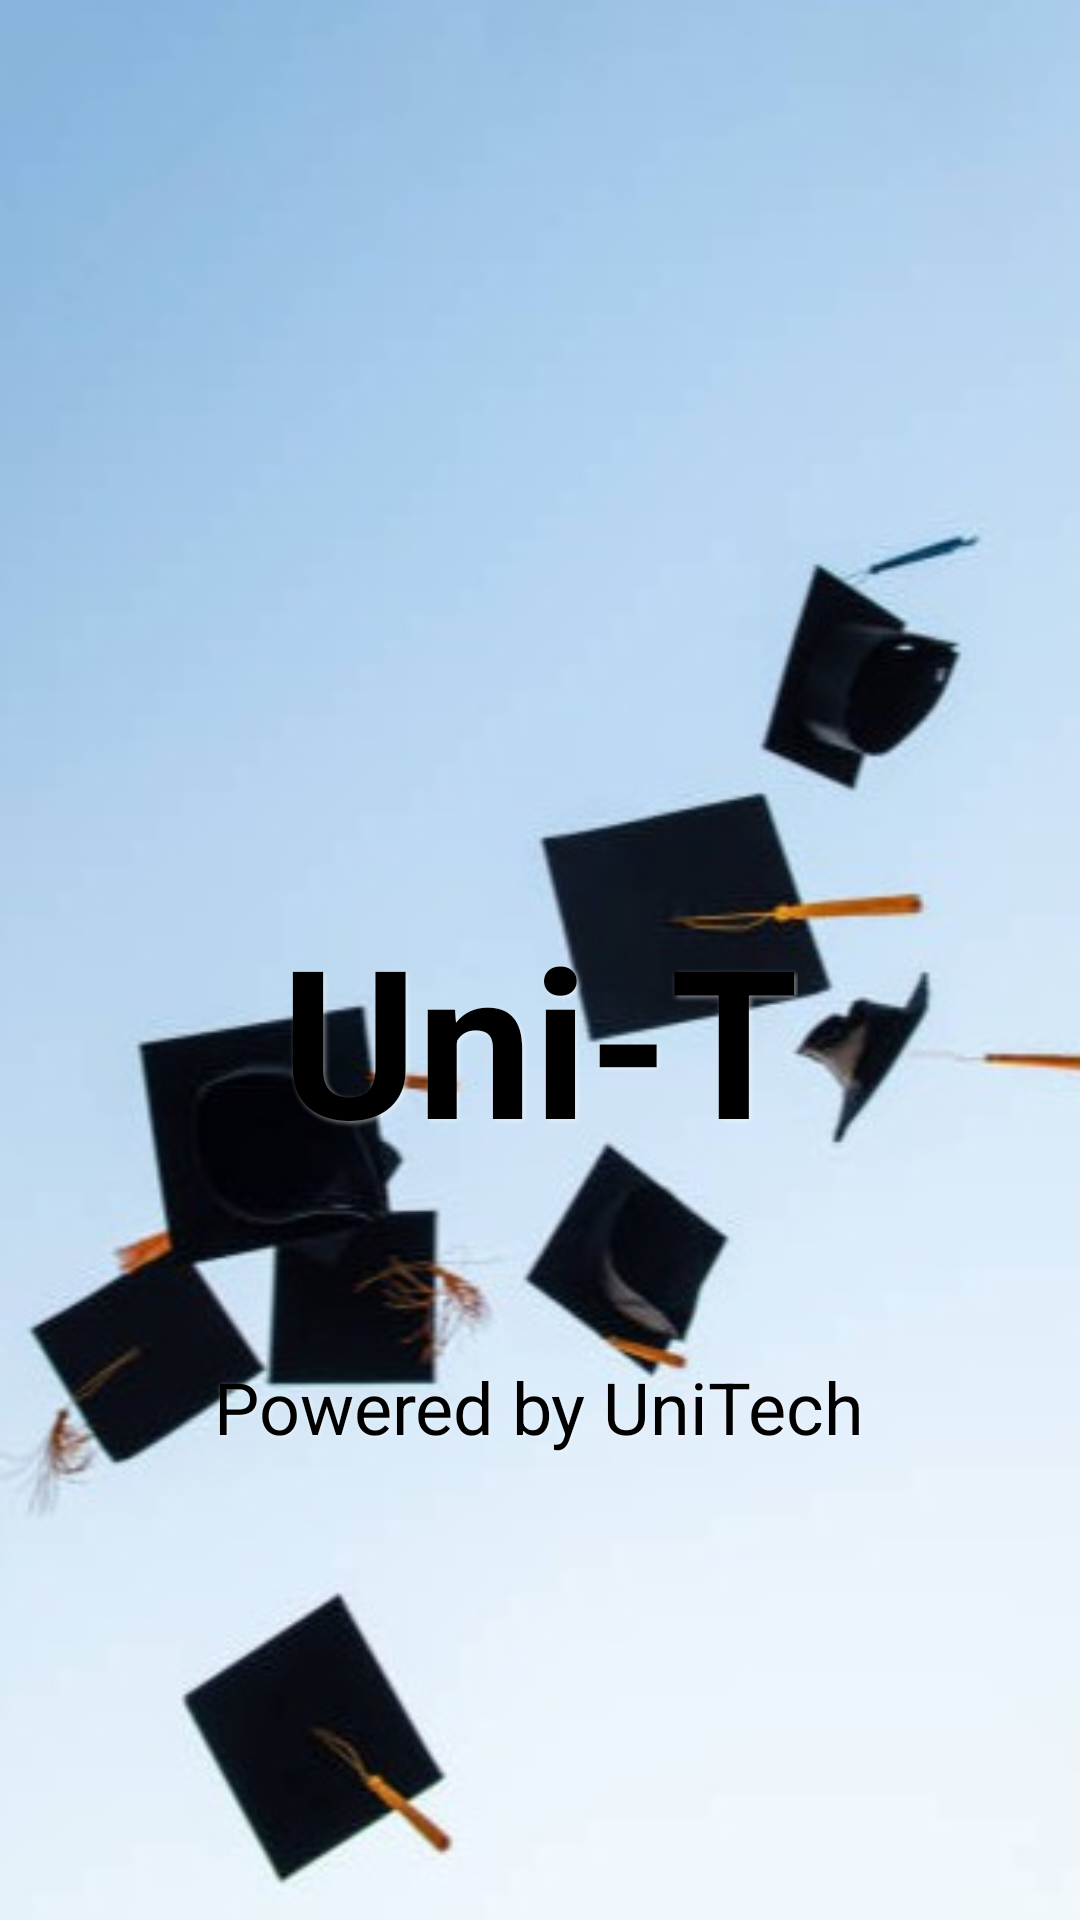

Produce the Android XML layout that renders to this screen, including the resource entries it uses.
<!-- AndroidManifest.xml: activity theme Theme.CampusEventList -->
<!-- res/layout/activity_splash.xml -->
<?xml version="1.0" encoding="utf-8"?>
<RelativeLayout xmlns:android="http://schemas.android.com/apk/res/android"
    android:layout_width="match_parent"
    android:layout_height="match_parent"
    android:background="@drawable/splash_background">

    
    <TextView
        android:id="@+id/titleText"
        android:layout_width="wrap_content"
        android:layout_height="wrap_content"
        android:layout_alignParentTop="true"
        android:layout_centerHorizontal="true"
        android:layout_marginTop="300dp"
        android:fontFamily="Montserrat"
        android:shadowColor="#80FFFFFF"
        android:shadowDx="2"
        android:shadowDy="2"
        android:shadowRadius="4"
        android:text="@string/splash_title"
        android:textColor="@android:color/black"
        android:textSize="69sp"
        android:textStyle="bold" />

    
    <TextView
        android:id="@+id/sloganText"
        android:layout_width="wrap_content"
        android:layout_height="wrap_content"
        android:layout_alignParentBottom="true"
        android:layout_centerHorizontal="true"
        android:layout_marginBottom="155dp"
        android:text="@string/splash_slogan"
        android:textSize="24sp"
        android:textColor="@android:color/black"
        android:fontFamily="Montserrat"
        android:shadowColor="#80FFFFFF"
        android:shadowDx="1"
        android:shadowDy="1"
        android:shadowRadius="3" />

</RelativeLayout>
<!-- resources referenced by this layout -->
<resources>
  <!-- drawable splash_background: jpg bitmap (drawable, 22394 bytes) -->
  <string name="splash_slogan">Powered by UniTech</string>
  <string name="splash_title">Uni-T</string>
  <style name="Theme.CampusEventList" parent="Base.Theme.CampusEventList" />
  <style name="Base.Theme.CampusEventList" parent="Theme.Material3.DayNight.NoActionBar">
          
          
      </style>
</resources>
